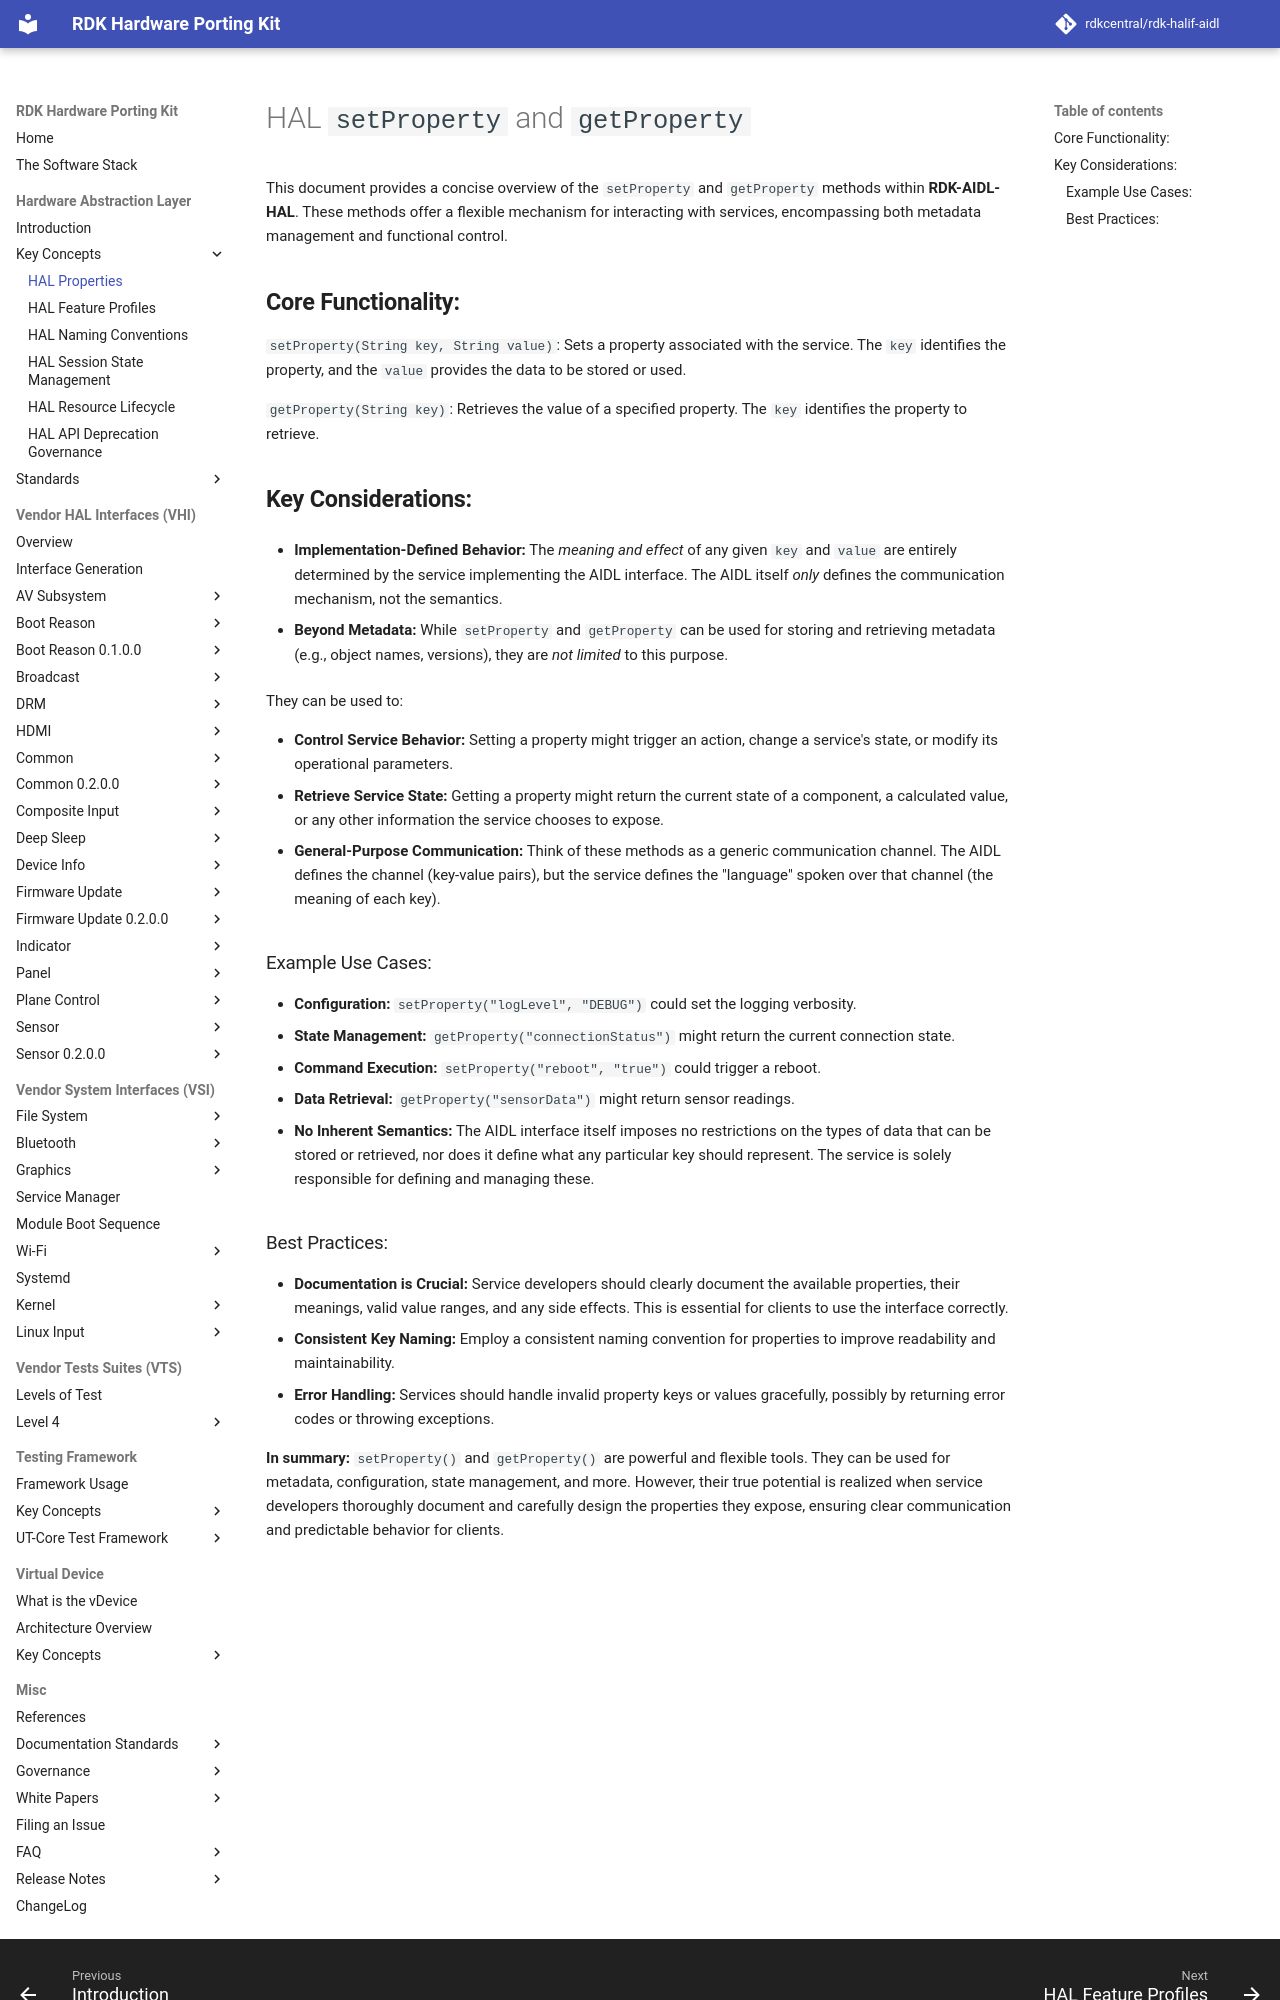

repository: rdkcentral/rdk-halif-aidl · page: 0.21.0/key_concepts/hal/hal_properties/index.html · generator: mkdocs

# HAL `setProperty` and `getProperty`

This document provides a concise overview of the `setProperty` and `getProperty` methods within **RDK-AIDL-HAL**. These methods offer a flexible mechanism for interacting with services, encompassing both metadata management and functional control.

## **Core Functionality:**

`setProperty(String key, String value)`:  Sets a property associated with the service.  The `key` identifies the property, and the `value` provides the data to be stored or used.

`getProperty(String key)`: Retrieves the value of a specified property. The `key` identifies the property to retrieve.

## **Key Considerations:**

* **Implementation-Defined Behavior:**  The *meaning and effect* of any given `key` and `value` are entirely determined by the service implementing the AIDL interface.  The AIDL itself *only* defines the communication mechanism, not the semantics.

* **Beyond Metadata:** While `setProperty` and `getProperty` can be used for storing and retrieving metadata (e.g., object names, versions), they are *not limited* to this purpose.  

They can be used to:

- **Control Service Behavior:** Setting a property might trigger an action, change a service's state, or modify its operational parameters.
- **Retrieve Service State:** Getting a property might return the current state of a component, a calculated value, or any other information the service chooses to expose.

- **General-Purpose Communication:** Think of these methods as a generic communication channel. The AIDL defines the channel (key-value pairs), but the service defines the "language" spoken over that channel (the meaning of each key).

### Example Use Cases:

- **Configuration:** `setProperty("logLevel", "DEBUG")` could set the logging verbosity.
- **State Management:** `getProperty("connectionStatus")` might return the current connection state.
- **Command Execution:** `setProperty("reboot", "true")` could trigger a reboot.
- **Data Retrieval:** `getProperty("sensorData")` might return sensor readings.

- **No Inherent Semantics:**  The AIDL interface itself imposes no restrictions on the types of data that can be stored or retrieved, nor does it define what any particular key should represent.  The service is solely responsible for defining and managing these.
